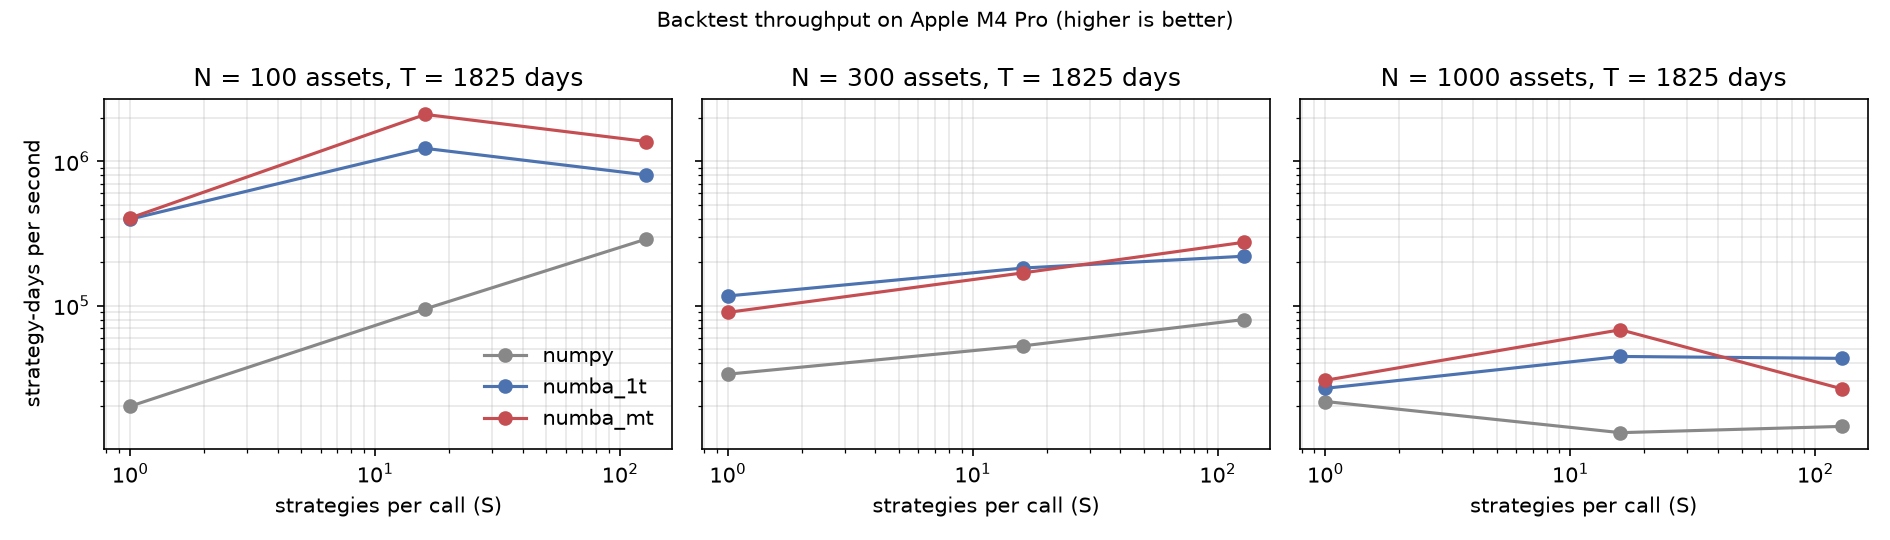

The data file committed next to this chart (first rows):
engine, threads, S, T, N, seconds, strategy_days_per_s, asset_days_per_s
reference, 1, 1, 365, 100, 0.2633, 1386, 138609
numpy, 1, 1, 1825, 100, 0.09099, 20057, 2005668
numba_1t, 1, 1, 1825, 100, 0.004587, 397838, 39783820
numba_mt, 14, 1, 1825, 100, 0.004504, 405233, 40523281
numpy, 1, 16, 1825, 100, 0.3078, 94862, 9486231
numba_1t, 1, 16, 1825, 100, 0.0237, 1232026, 123202634
numba_mt, 14, 16, 1825, 100, 0.01378, 2118411, 211841090
numpy, 1, 128, 1825, 100, 0.8064, 289693, 28969309
numba_1t, 1, 128, 1825, 100, 0.2899, 805764, 80576407
numba_mt, 14, 128, 1825, 100, 0.1699, 1374593, 137459337
numpy, 1, 1, 1825, 300, 0.05454, 33460, 10038074
numba_1t, 1, 1, 1825, 300, 0.01564, 116701, 35010217
numba_mt, 14, 1, 1825, 300, 0.02033, 89775, 26932356
numpy, 1, 16, 1825, 300, 0.5552, 52595, 15778405
numba_1t, 1, 16, 1825, 300, 0.1603, 182203, 54660991
numba_mt, 14, 16, 1825, 300, 0.1731, 168672, 50601592
numpy, 1, 128, 1825, 300, 2.917, 80082, 24024464
numba_1t, 1, 128, 1825, 300, 1.061, 220107, 66032025
numba_mt, 14, 128, 1825, 300, 0.8492, 275085, 82525478
numpy, 1, 1, 1825, 1000, 0.08436, 21634, 21634191
numba_1t, 1, 1, 1825, 1000, 0.06834, 26706, 26706438
numba_mt, 14, 1, 1825, 1000, 0.06013, 30353, 30352968
numpy, 1, 16, 1825, 1000, 2.22, 13154, 13153744
numba_1t, 1, 16, 1825, 1000, 0.6575, 44410, 44410238
numba_mt, 14, 16, 1825, 1000, 0.4293, 68023, 68022655
numpy, 1, 128, 1825, 1000, 16.07, 14535, 14534866
numba_1t, 1, 128, 1825, 1000, 5.422, 43080, 43079765
numba_mt, 14, 128, 1825, 1000, 8.808, 26520, 26520086
numba_1t_cached_market, 1, 1, 1825, 100, 0.002363, 772473, 77247304
numba_1t_cached_market, 1, 1, 1825, 300, 0.006751, 270310, 81093090
numba_1t_cached_market, 1, 1, 1825, 1000, 0.02302, 79271, 79271429
numba_mt_real, 14, 1, 1704, 300, 0.01082, 157544, 47263314
numba_mt_real, 14, 64, 1704, 300, 0.7406, 147246, 44173678
